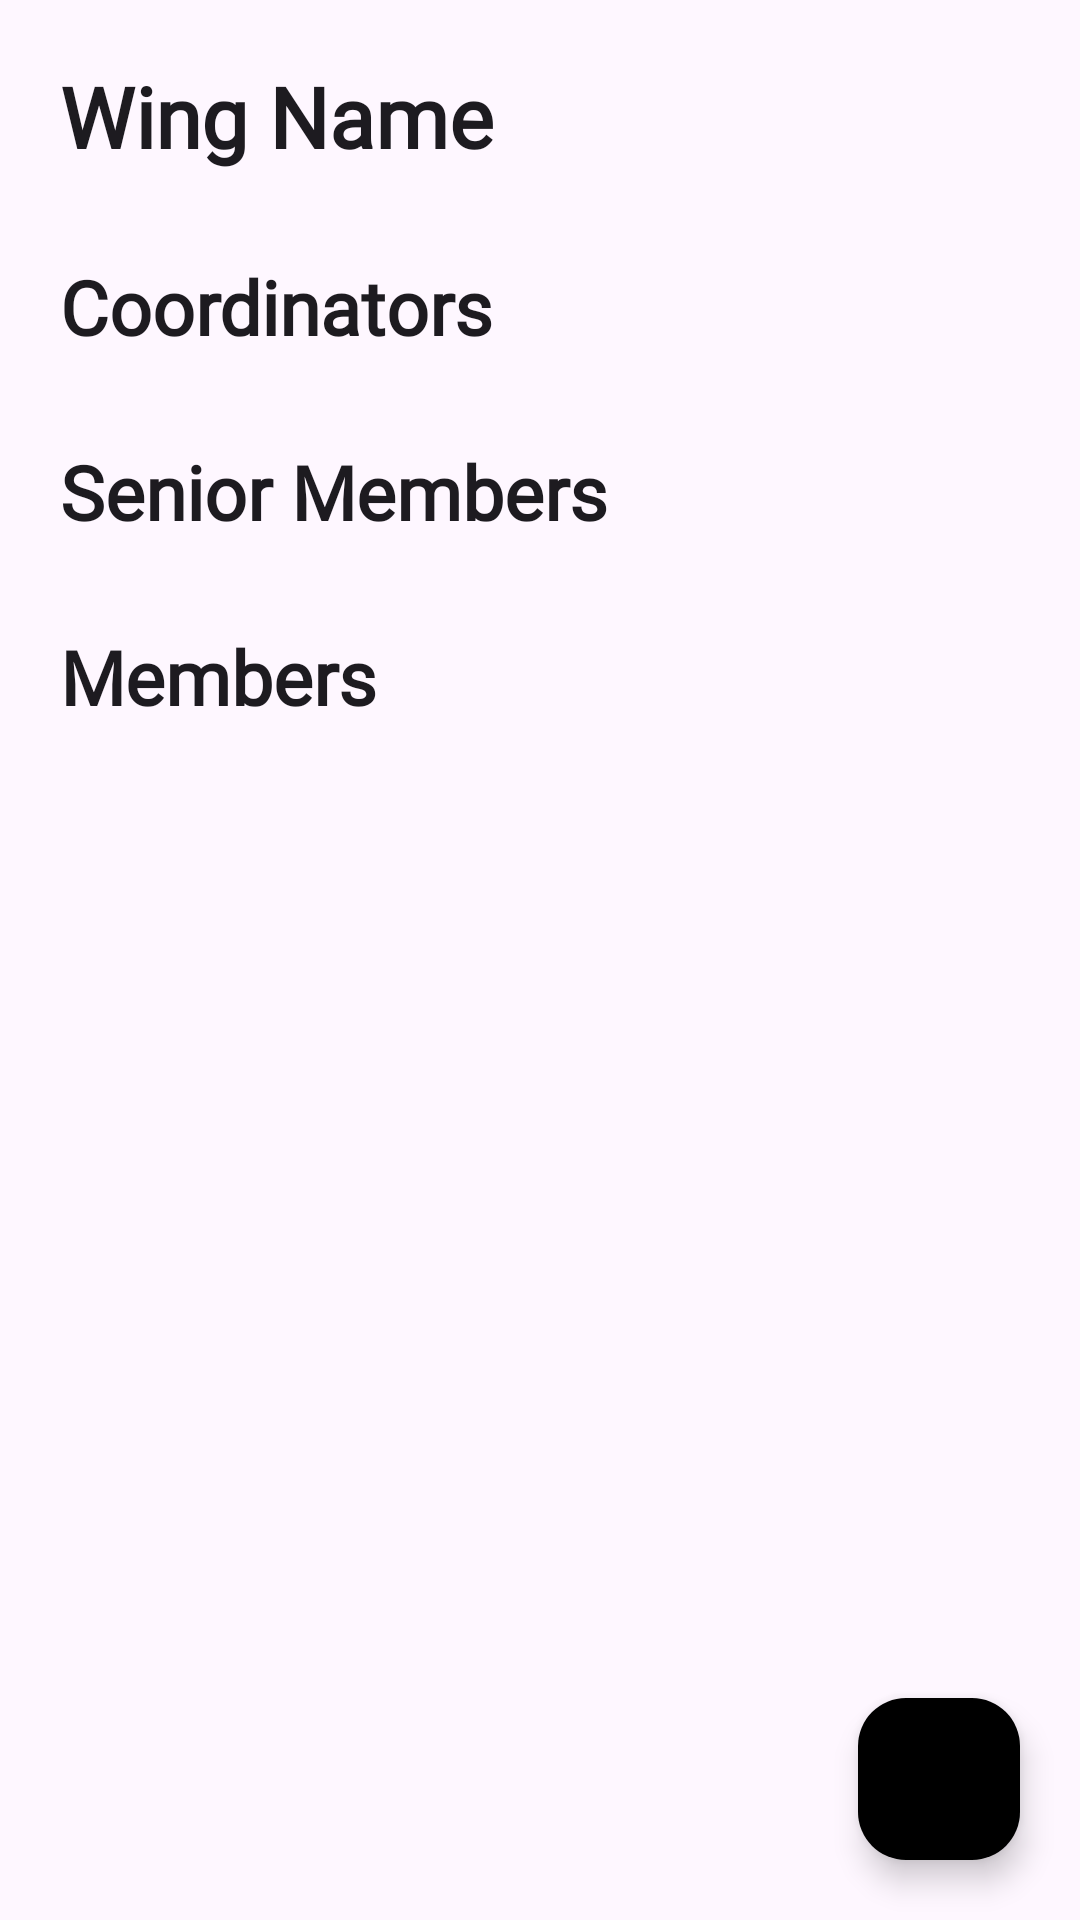

Android layout source for this screen:
<!-- AndroidManifest.xml: application theme Theme.Axios -->
<!-- res/layout/fragment_members.xml -->
<?xml version="1.0" encoding="utf-8"?>
<androidx.constraintlayout.widget.ConstraintLayout xmlns:android="http://schemas.android.com/apk/res/android"
    xmlns:app="http://schemas.android.com/apk/res-auto"
    xmlns:tools="http://schemas.android.com/tools"
    android:layout_width="match_parent"
    android:layout_height="match_parent">

    <ScrollView
        android:layout_width="match_parent"
        android:layout_height="match_parent"
        android:fillViewport="true">
    <LinearLayout
        android:layout_width="match_parent"
        android:layout_height="wrap_content"
        android:orientation="vertical"
        android:paddingStart="20dp"
        android:paddingEnd="20dp"
        android:paddingTop="20dp">


        <TextView
            android:id="@+id/Wing"
            android:layout_width="match_parent"
            android:layout_height="wrap_content"
            android:fontFamily="@font/playfair_display"
            android:text="Wing Name"
            android:textColor="?attr/colorOnBackground"
            android:textSize="28dp"
            android:textStyle="bold"
            />
        <TextView
            android:id="@+id/coordinatorsTitle"
            android:layout_width="match_parent"
            android:layout_height="wrap_content"
            android:fontFamily="@font/playfair_display"
            android:layout_marginTop="28dp"
            android:text="Coordinators"
            android:textSize="25dp"
            android:textStyle="bold"
            android:textColor="?attr/colorOnBackground" />
        <LinearLayout
            android:id="@+id/coordinatorsContainer"
            android:layout_width="match_parent"
            android:layout_height="wrap_content"
            android:orientation="vertical" />

        <TextView
            android:id="@+id/seniorMembersTitle"
            android:layout_width="match_parent"
            android:layout_height="wrap_content"
            android:fontFamily="@font/playfair_display"
            android:layout_marginTop="28dp"
            android:text="Senior Members"
            android:textSize="25dp"
            android:textStyle="bold"
            android:textColor="?attr/colorOnBackground" />
        <LinearLayout
            android:id="@+id/seniorMembersContainer"
            android:layout_width="match_parent"
            android:layout_height="wrap_content"
            android:orientation="vertical" />
        <TextView
            android:id="@+id/membersTitle"
            android:layout_width="match_parent"
            android:layout_height="wrap_content"
            android:fontFamily="@font/playfair_display"
            android:layout_marginTop="28dp"
            android:text="Members"
            android:textSize="25dp"
            android:textStyle="bold"
            android:textColor="?attr/colorOnBackground" />
        <LinearLayout
            android:id="@+id/membersContainer"
            android:layout_width="match_parent"
            android:layout_height="wrap_content"
            android:orientation="vertical" />
    </LinearLayout>
    </ScrollView>

    <com.google.android.material.floatingactionbutton.FloatingActionButton
        android:id="@+id/fabAddMember"
        android:layout_width="54dp"
        android:layout_height="54dp"
        android:layout_margin="20dp"
        android:background="@drawable/button"
        android:contentDescription="Add member"
        android:src="@drawable/outline_add_circle_24"
        app:backgroundTint="@null"
        app:layout_constraintBottom_toBottomOf="parent"
        app:layout_constraintEnd_toEndOf="parent" />

</androidx.constraintlayout.widget.ConstraintLayout>
<!-- resources referenced by this layout -->
<resources>
  <!-- drawable button (drawable) -->
  <?xml version="1.0" encoding="utf-8"?>
  <shape xmlns:android="http://schemas.android.com/apk/res/android"
      android:shape="rectangle"
      >
  
      <gradient
          android:endColor="#EDC045"   android:startColor="#373425"     android:angle="0"
          android:type="linear"
          />
  
      <corners android:radius="24dp" /> <padding
      android:left="16dp"
      android:right="16dp"
      android:top="8dp"
      android:bottom="8dp" />
  </shape>
  <style name="Theme.Axios" parent="Base.Theme.Axios" />
  <style name="Base.Theme.Axios" parent="Theme.Material3.DayNight.NoActionBar">
          
          
      </style>
</resources>
